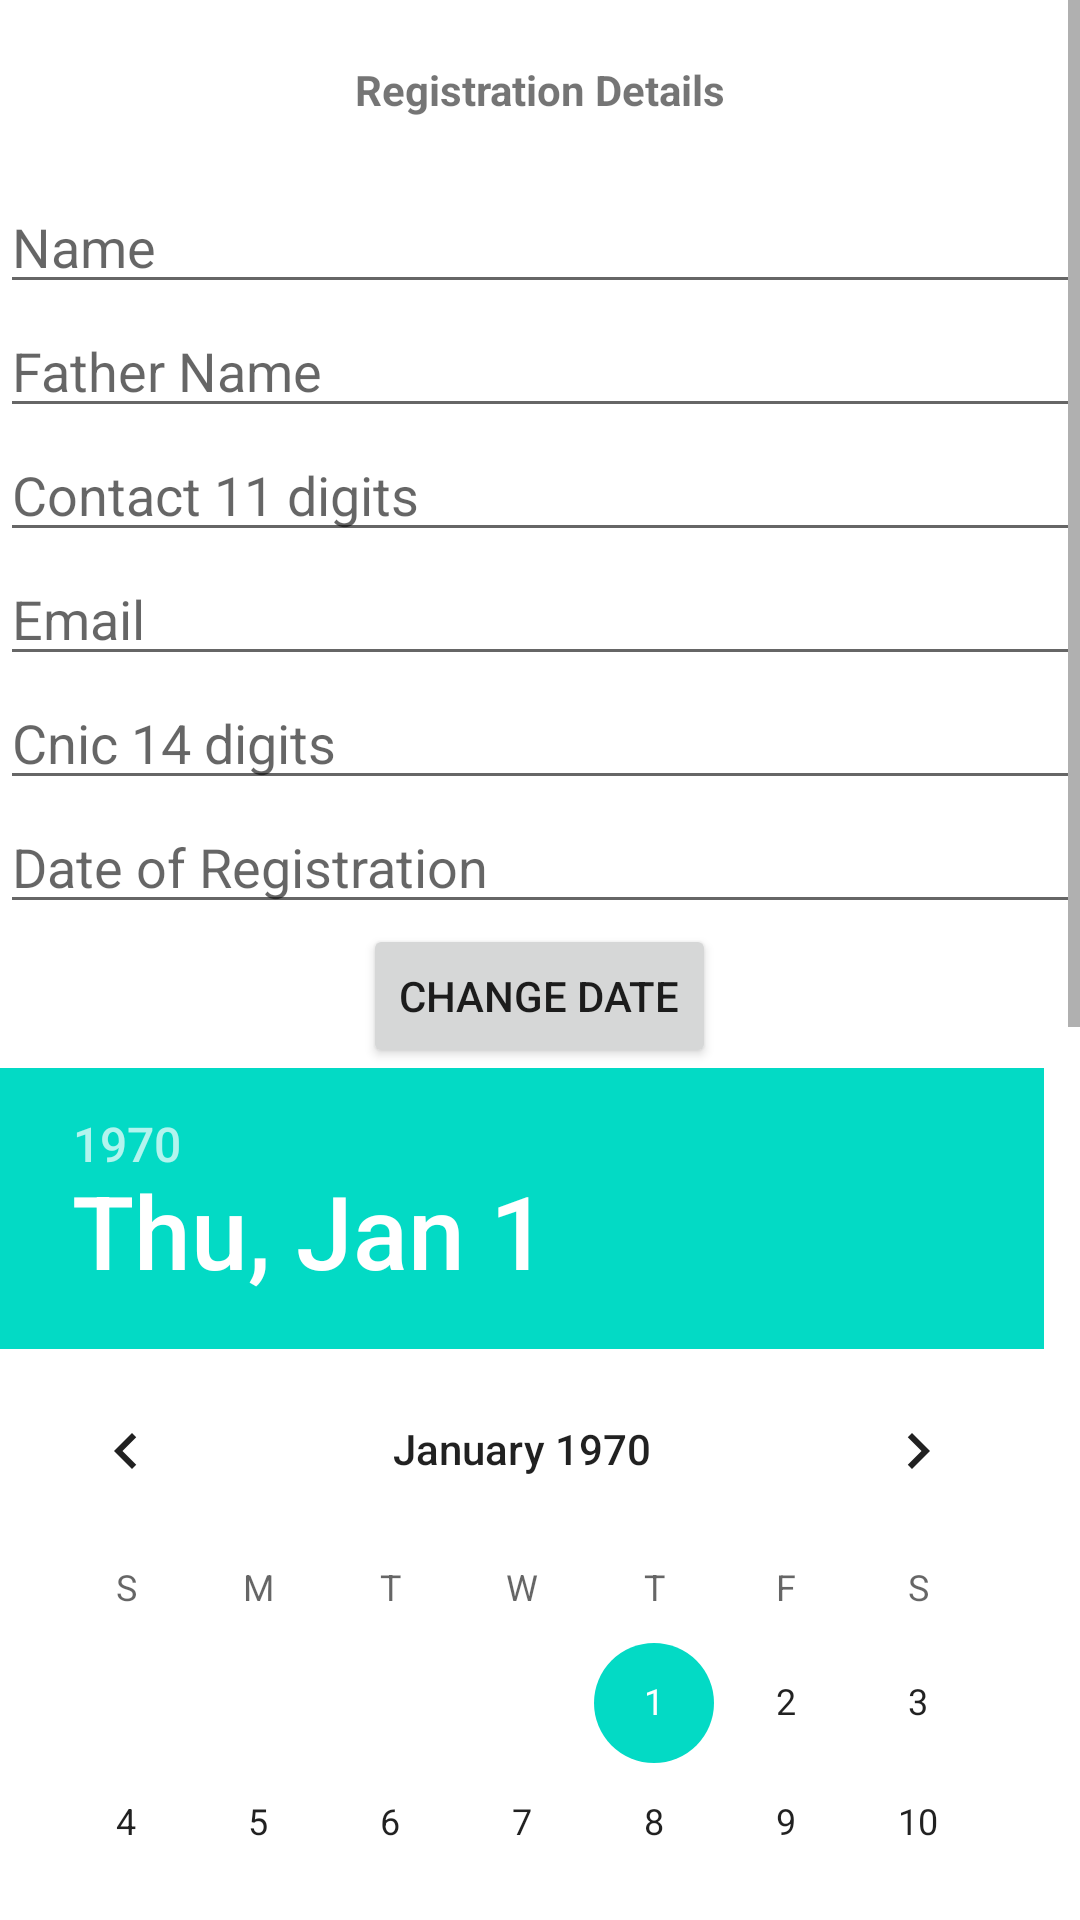

Layout XML and referenced resources for this Android screen:
<!-- AndroidManifest.xml: application theme Theme.Hosyel -->
<!-- res/layout/activity_editregistation.xml -->
<?xml version="1.0" encoding="utf-8"?>
<ScrollView xmlns:android="http://schemas.android.com/apk/res/android"
    xmlns:app="http://schemas.android.com/apk/res-auto"
    xmlns:tools="http://schemas.android.com/tools"
    android:layout_width="match_parent"
    android:layout_height="match_parent"
    android:orientation="vertical"
    tools:context=".editregistation">
    <LinearLayout
        android:layout_width="match_parent"
        android:layout_height="wrap_content"
        android:orientation="vertical">



        <TextView
            android:layout_width="match_parent"
            android:layout_height="60dp"
            android:textStyle="bold"

            android:gravity="center"

            android:text="Registration Details"/>
        //



























        //











        <EditText
            android:layout_width="match_parent"
            android:layout_height="wrap_content"
            android:id="@+id/tname"
            android:hint="Name"/>
        <EditText
            android:layout_width="match_parent"
            android:layout_height="wrap_content"
            android:id="@+id/tfather"

            android:hint="Father Name"/>
        <EditText
            android:layout_width="match_parent"
            android:layout_height="wrap_content"

            android:id="@+id/tcontact"
            android:maxLength="11"


            android:hint="Contact 11 digits"/>
        <EditText
            android:layout_width="match_parent"
            android:layout_height="wrap_content"

            android:id="@+id/temail"
            android:hint="Email"/>
        <EditText
            android:layout_width="match_parent"
            android:layout_height="wrap_content"
            android:maxLength="13"

            android:id="@+id/tcnic"
            android:hint="Cnic 14 digits"/>
        <EditText
            android:layout_width="match_parent"
            android:layout_height="wrap_content"

            android:id="@+id/tdateofregistration"
            android:hint="Date of Registration"/>
        //
        <Button
            android:id="@+id/button1"
            android:layout_width="wrap_content"
            android:layout_height="wrap_content"
            android:layout_gravity="center"

            android:text="Change Date" />

        <DatePicker
            android:id="@+id/datePicker"
            android:layout_width="wrap_content"
            android:layout_height="wrap_content"
            android:layout_above="@+id/textView1"
            />











        //
        <EditText
            android:layout_width="match_parent"
            android:layout_height="wrap_content"

            android:id="@+id/taddress"
            android:hint="Address:c23455"/>
        <EditText
            android:layout_width="match_parent"
            android:layout_height="wrap_content"

            android:id="@+id/ngurdian"
            android:hint="Name of Guardian"/>
        <EditText
            android:layout_width="match_parent"
            android:layout_height="wrap_content"

            android:id="@+id/tgurdian"
            android:hint="Address:guardian"/>
        <EditText
            android:layout_width="match_parent"
            android:layout_height="wrap_content"
            android:maxLength="11"

            android:id="@+id/tcontactgurdian"
            android:hint="Contact Gurdian 11 digits"/>






        <Button
            android:layout_width="wrap_content"
            android:layout_height="wrap_content"
            android:layout_gravity="center"


            android:id="@+id/k"

            android:text="OK"/>
        //
        <ImageView
            android:layout_width="200dp"
            android:layout_height="100dp"
            android:layout_gravity="center"


            android:id="@+id/pic"/>
        <Button
            android:layout_width="match_parent"
            android:layout_height="wrap_content"
            android:text="Select Image"
            android:id="@+id/selects"/>
        <Button
            android:layout_width="match_parent"
            android:layout_height="wrap_content"
            android:text="Upload Image"
            android:id="@+id/uploads"/>














        //
        <Button
            android:layout_width="wrap_content"
            android:layout_height="wrap_content"
            android:layout_gravity="center"
            android:visibility="gone"


            android:id="@+id/ok"

            android:text="phone and address"/>
        <Button
            android:layout_width="wrap_content"
            android:layout_height="wrap_content"
            android:layout_gravity="center"
            android:visibility="gone"


            android:id="@+id/edit"

            android:text="Edit Details"/>
    </LinearLayout>

</ScrollView>
<!-- resources referenced by this layout -->
<resources>
  <style name="Theme.Hosyel" parent="Theme.MaterialComponents.DayNight.NoActionBar">
          
          <item name="colorPrimary">@color/purple_500</item>
          <item name="colorPrimaryVariant">@color/purple_700</item>
          <item name="colorOnPrimary">@color/white</item>
          
          <item name="colorSecondary">@color/teal_200</item>
          <item name="colorSecondaryVariant">@color/teal_700</item>
          <item name="colorOnSecondary">@color/black</item>
          
          <item name="android:statusBarColor">?attr/colorPrimaryVariant</item>
          
      </style>
  <!-- not gathered from this repository: default colours our renderer supplied (Android Studio template values) -->
  <color name="purple_500">#FF6200EE</color>
  <color name="purple_700">#FF3700B3</color>
  <color name="teal_200">#FF03DAC5</color>
  <color name="teal_700">#FF018786</color>
  <color name="black">#FF000000</color>
  <color name="white">#FFFFFFFF</color>
</resources>
